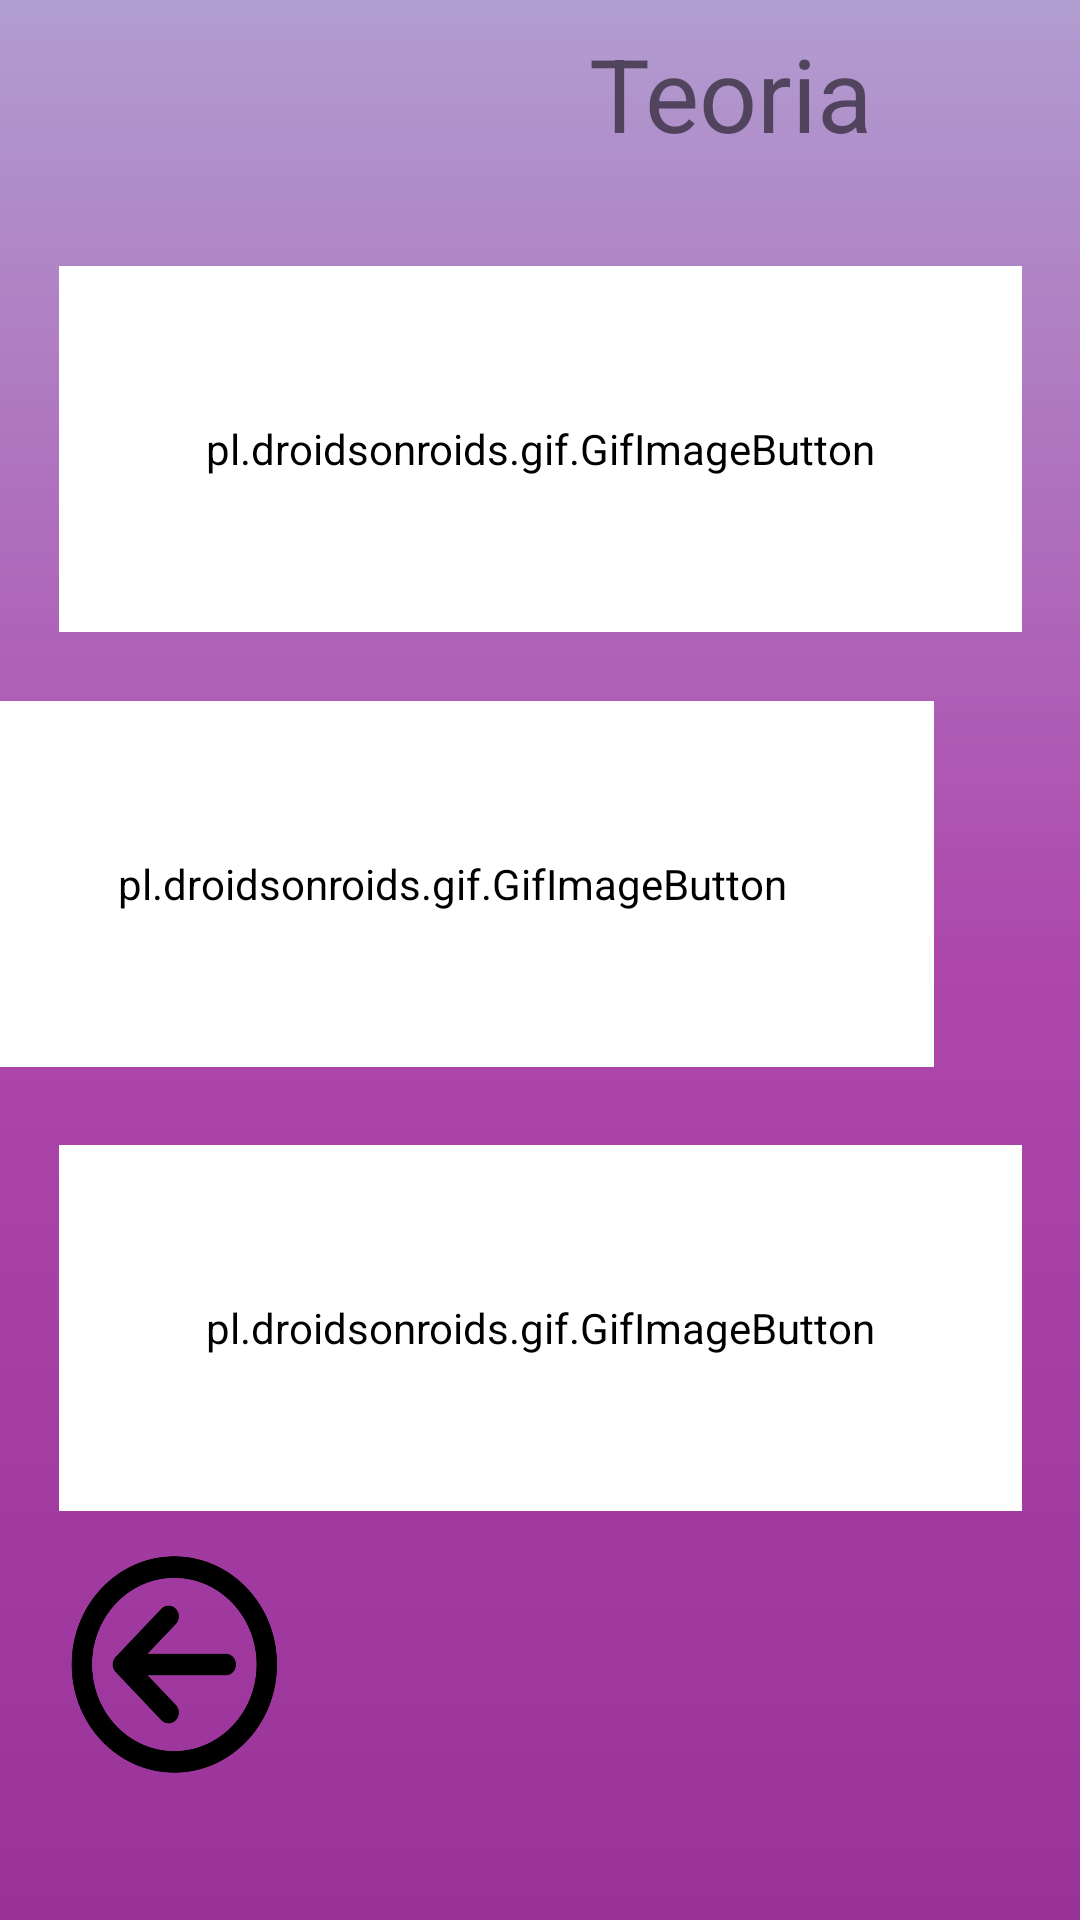

Layout XML and referenced resources for this Android screen:
<!-- AndroidManifest.xml: application theme Theme.MyApplications22 -->
<!-- res/layout/activity_abadateoria.xml -->
<?xml version="1.0" encoding="utf-8"?>
<androidx.constraintlayout.widget.ConstraintLayout xmlns:android="http://schemas.android.com/apk/res/android"
    xmlns:app="http://schemas.android.com/apk/res-auto"
    xmlns:tools="http://schemas.android.com/tools"
    android:layout_width="match_parent"
    android:layout_height="match_parent"
    android:background="@drawable/background4"
    tools:context=".Abadateoria">


    <ImageView
        android:id="@+id/imageView"
        android:layout_width="0dp"
        android:layout_height="0dp"
        android:layout_marginStart="48dp"
        android:layout_marginTop="32dp"
        android:layout_marginEnd="70dp"
        android:layout_marginBottom="20dp"
        app:layout_constraintBottom_toTopOf="@+id/consumo"
        app:layout_constraintEnd_toStartOf="@+id/textView4"
        app:layout_constraintStart_toStartOf="parent"
        app:layout_constraintTop_toTopOf="parent"
        app:srcCompat="@drawable/book" />

    <pl.droidsonroids.gif.GifImageButton
        android:id="@+id/consumo"
        style="@style/Containercomponents"
        android:layout_width="321dp"
        android:layout_height="122dp"
        android:layout_marginStart="50dp"
        android:layout_marginEnd="50dp"
        android:layout_marginBottom="23dp"
        android:backgroundTint="@color/white"
        android:scaleType="fitCenter"
        android:src="@drawable/consumogif"
        app:layout_constraintBottom_toTopOf="@+id/gifImageButton2"
        app:layout_constraintEnd_toEndOf="parent"
        app:layout_constraintStart_toStartOf="parent"
        app:layout_constraintTop_toBottomOf="@+id/imageView" />

    <pl.droidsonroids.gif.GifImageButton
        android:id="@+id/gifImageButton2"
        style="@style/Containercomponents"
        android:layout_width="321dp"
        android:layout_height="122dp"
        android:layout_marginStart="49dp"
        android:layout_marginEnd="49dp"
        android:layout_marginBottom="26dp"
        android:backgroundTint="@color/white"
        android:scaleType="fitCenter"
        android:src="@drawable/lampada"
        app:layout_constraintBottom_toTopOf="@+id/gifImageButton3"
        app:layout_constraintEnd_toEndOf="parent"
        app:layout_constraintHorizontal_bias="1.0"
        app:layout_constraintStart_toStartOf="parent"
        app:layout_constraintTop_toBottomOf="@+id/consumo" />

    <pl.droidsonroids.gif.GifImageButton
        android:id="@+id/gifImageButton3"
        style="@style/Containercomponents"
        android:layout_width="321dp"
        android:layout_height="122dp"
        android:layout_marginStart="44dp"
        android:layout_marginEnd="44dp"
        android:layout_marginBottom="185dp"
        android:backgroundTint="@color/white"
        android:scaleType="fitCenter"
        android:src="@drawable/geladeiragif"
        app:layout_constraintBottom_toBottomOf="parent"
        app:layout_constraintEnd_toEndOf="parent"
        app:layout_constraintStart_toStartOf="parent"
        app:layout_constraintTop_toBottomOf="@+id/textView4" />

    <TextView
        android:id="@+id/textView4"
        android:layout_width="wrap_content"
        android:layout_height="wrap_content"
        android:layout_marginTop="57dp"
        android:layout_marginEnd="69dp"
        android:layout_marginBottom="328dp"
        android:text="Teoria"
        android:textSize="34sp"
        app:layout_constraintBottom_toTopOf="@+id/gifImageButton3"
        app:layout_constraintEnd_toEndOf="parent"
        app:layout_constraintStart_toEndOf="@+id/imageView"
        app:layout_constraintTop_toTopOf="parent" />

    <Button
        android:id="@+id/botaoproximo"
        android:layout_width="65dp"
        android:layout_height="53dp"
        android:layout_marginBottom="528dp"
        android:background="@drawable/proximo"
        app:backgroundTint="@color/roxomaisclaro"
        app:layout_constraintBottom_toBottomOf="parent"
        app:layout_constraintEnd_toEndOf="parent"
        app:layout_constraintHorizontal_bias="0.82"
        app:layout_constraintStart_toStartOf="parent" />

    <Button
        android:id="@+id/botaoproximo2"
        android:layout_width="65dp"
        android:layout_height="53dp"
        android:layout_marginBottom="376dp"
        android:background="@drawable/proximo"
        app:backgroundTint="@color/Amarelo"
        app:layout_constraintBottom_toBottomOf="parent"
        app:layout_constraintEnd_toEndOf="parent"
        app:layout_constraintHorizontal_bias="0.82"
        app:layout_constraintStart_toStartOf="parent" />

    <Button
        android:id="@+id/botaoproximo3"
        android:layout_width="65dp"
        android:layout_height="53dp"
        android:layout_marginBottom="212dp"
        android:background="@drawable/proximo"
        app:backgroundTint="@color/azulmaisclaro"
        app:layout_constraintBottom_toBottomOf="parent"
        app:layout_constraintEnd_toEndOf="parent"
        app:layout_constraintHorizontal_bias="0.82"
        app:layout_constraintStart_toStartOf="parent" />

    <Button
        android:id="@+id/botaovoltar7"
        android:layout_width="84dp"
        android:layout_height="77dp"
        android:layout_marginBottom="48dp"
        android:background="@drawable/back"
        app:backgroundTint="@color/black"
        app:layout_constraintBottom_toBottomOf="parent"
        app:layout_constraintEnd_toEndOf="parent"
        app:layout_constraintHorizontal_bias="0.048"
        app:layout_constraintStart_toStartOf="parent" />

</androidx.constraintlayout.widget.ConstraintLayout>
<!-- resources referenced by this layout -->
<resources>
  <color name="Amarelo">#eaea06</color>
  <color name="azulmaisclaro">#ADD8E6</color>
  <color name="black">#FF000000</color>
  <color name="roxomaisclaro">#ad47ac</color>
  <color name="white">#FFFFFFFF</color>
  <!-- drawable back: png bitmap (drawable-v24, 23602 bytes) -->
  <!-- drawable background4 (drawable) -->
  <?xml version="1.0" encoding="utf-8"?>
  <shape xmlns:android="http://schemas.android.com/apk/res/android">
      <gradient
          android:startColor="@color/roxoclaro"
          android:centerColor="@color/roxomaisclaro"
          android:endColor="@color/roxo"
          android:angle="90"
          />
  </shape>
  <!-- drawable consumogif: gif bitmap (drawable-v24, 101456 bytes) -->
  <!-- drawable geladeiragif: gif bitmap (drawable-v24, 52335 bytes) -->
  <!-- drawable lampada: gif bitmap (drawable-v24, 230707 bytes) -->
  <style name="Containercomponents">
          <item name="android:layout_width">match_parent</item>
          <item name="android:layout_height">250dp</item>
          <item name="android:background">@drawable/container_components</item>
      </style>
  <style name="Theme.MyApplications22" parent="Theme.MaterialComponents.DayNight.NoActionBar">
          
          <item name="colorPrimary">@color/purple_500</item>
          <item name="colorPrimaryVariant">@color/purple_700</item>
          <item name="colorOnPrimary">@color/white</item>
          
          <item name="colorSecondary">@color/teal_200</item>
          <item name="colorSecondaryVariant">@color/teal_700</item>
          <item name="colorOnSecondary">@color/black</item>
          
          <item name="android:statusBarColor">?attr/colorPrimaryVariant</item>
          
      </style>
  <color name="roxoclaro">#993399</color>
  <color name="roxo">#B19DD0</color>
  <!-- drawable container_components (drawable) -->
  <?xml version="1.0" encoding="utf-8"?>
  <shape xmlns:android="http://schemas.android.com/apk/res/android">
      <solid android:color="@color/white"/>
      <corners android:radius="20dp"></corners>
  
  </shape>
  <color name="purple_500">#FF6200EE</color>
  <color name="purple_700">#FF3700B3</color>
  <color name="teal_200">#FF03DAC5</color>
  <color name="teal_700">#FF018786</color>
</resources>
